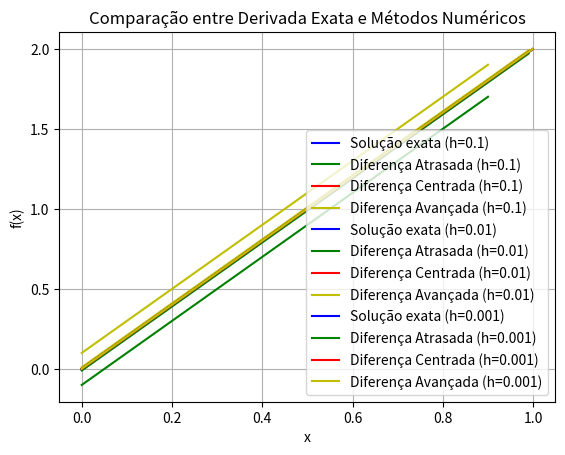

The matplotlib source for this figure: (Note: this script raises an exception after producing the figure.)
import numpy as np
import matplotlib.pyplot as plt
import pandas as pd
import os

fx = lambda x: x**2 # Função original
dfx_exata = lambda x: 2*x # Derivada exata

E_local = lambda exato, aproximado: np.abs(exato - aproximado) # Erro local
E_relativo = lambda exato, aproximado: np.abs(exato - aproximado) / np.abs(exato) # Erro relativo

a = 0; b = 1
lista_de_dataframes = []


for i in range(0, 3):
    h = 1 / 10**(i+1)

    x_vals = np.arange(a, b, h)

    dfx_vals = dfx_exata(x_vals)
    dB_vals = (fx(x_vals) - fx(x_vals - h)) / h
    dC_vals = (fx(x_vals + h) - fx(x_vals - h)) / (2*h)
    dF_vals = (fx(x_vals + h) - fx(x_vals)) / h

    ELdB_vals = E_local(dfx_vals, dB_vals)
    ELdC_vals = E_local(dfx_vals, dC_vals)
    ELdF_vals = E_local(dfx_vals, dF_vals)

    ERdB_vals = E_relativo(dfx_vals, dB_vals)
    ERdC_vals = E_relativo(dfx_vals, dC_vals)
    ERdF_vals = E_relativo(dfx_vals, dF_vals)

    dados_iteracao = {
        'h': h,
        'x': x_vals,
        'Derivada_Exata': dfx_vals,
        'Derivada_Atrasada': dB_vals,
        'Erro_Local_Atrasada': ELdB_vals,
        'Erro_Relativo_Atrasada': ERdB_vals,
        'Derivada_Centrada': dC_vals,
        'Erro_Local_Centrada': ELdC_vals,
        'Erro_Relativo_Centrada': ERdC_vals,
        'Derivada_Avancada': dF_vals,
        'Erro_Local_Avancada': ELdF_vals,
        'Erro_Relativo_Avancada': ERdF_vals,
    }

    df_iteracao = pd.DataFrame(data=dados_iteracao)
    lista_de_dataframes.append(df_iteracao)

    plt.plot(x_vals, dfx_vals, 'b-', label=f'Solução exata (h={h})')
    plt.plot(x_vals, dB_vals, 'g-', label=f'Diferença Atrasada (h={h})')
    plt.plot(x_vals, dC_vals, 'r-', label=f'Diferença Centrada (h={h})')
    plt.plot(x_vals, dF_vals, 'y-', label=f'Diferença Avançada (h={h})')

    plt.title("Comparação entre Derivada Exata e Métodos Numéricos")
    plt.xlabel('x')
    plt.ylabel('f(x)')
    plt.grid(True)
    plt.legend()
    plt.show()

resultadosDF = pd.concat(lista_de_dataframes, ignore_index=True)
arqExcel = "resultados_ex5.xlsx"
resultadosDF.to_excel(arqExcel, index=False, float_format='%.15f')

os.startfile(arqExcel)
